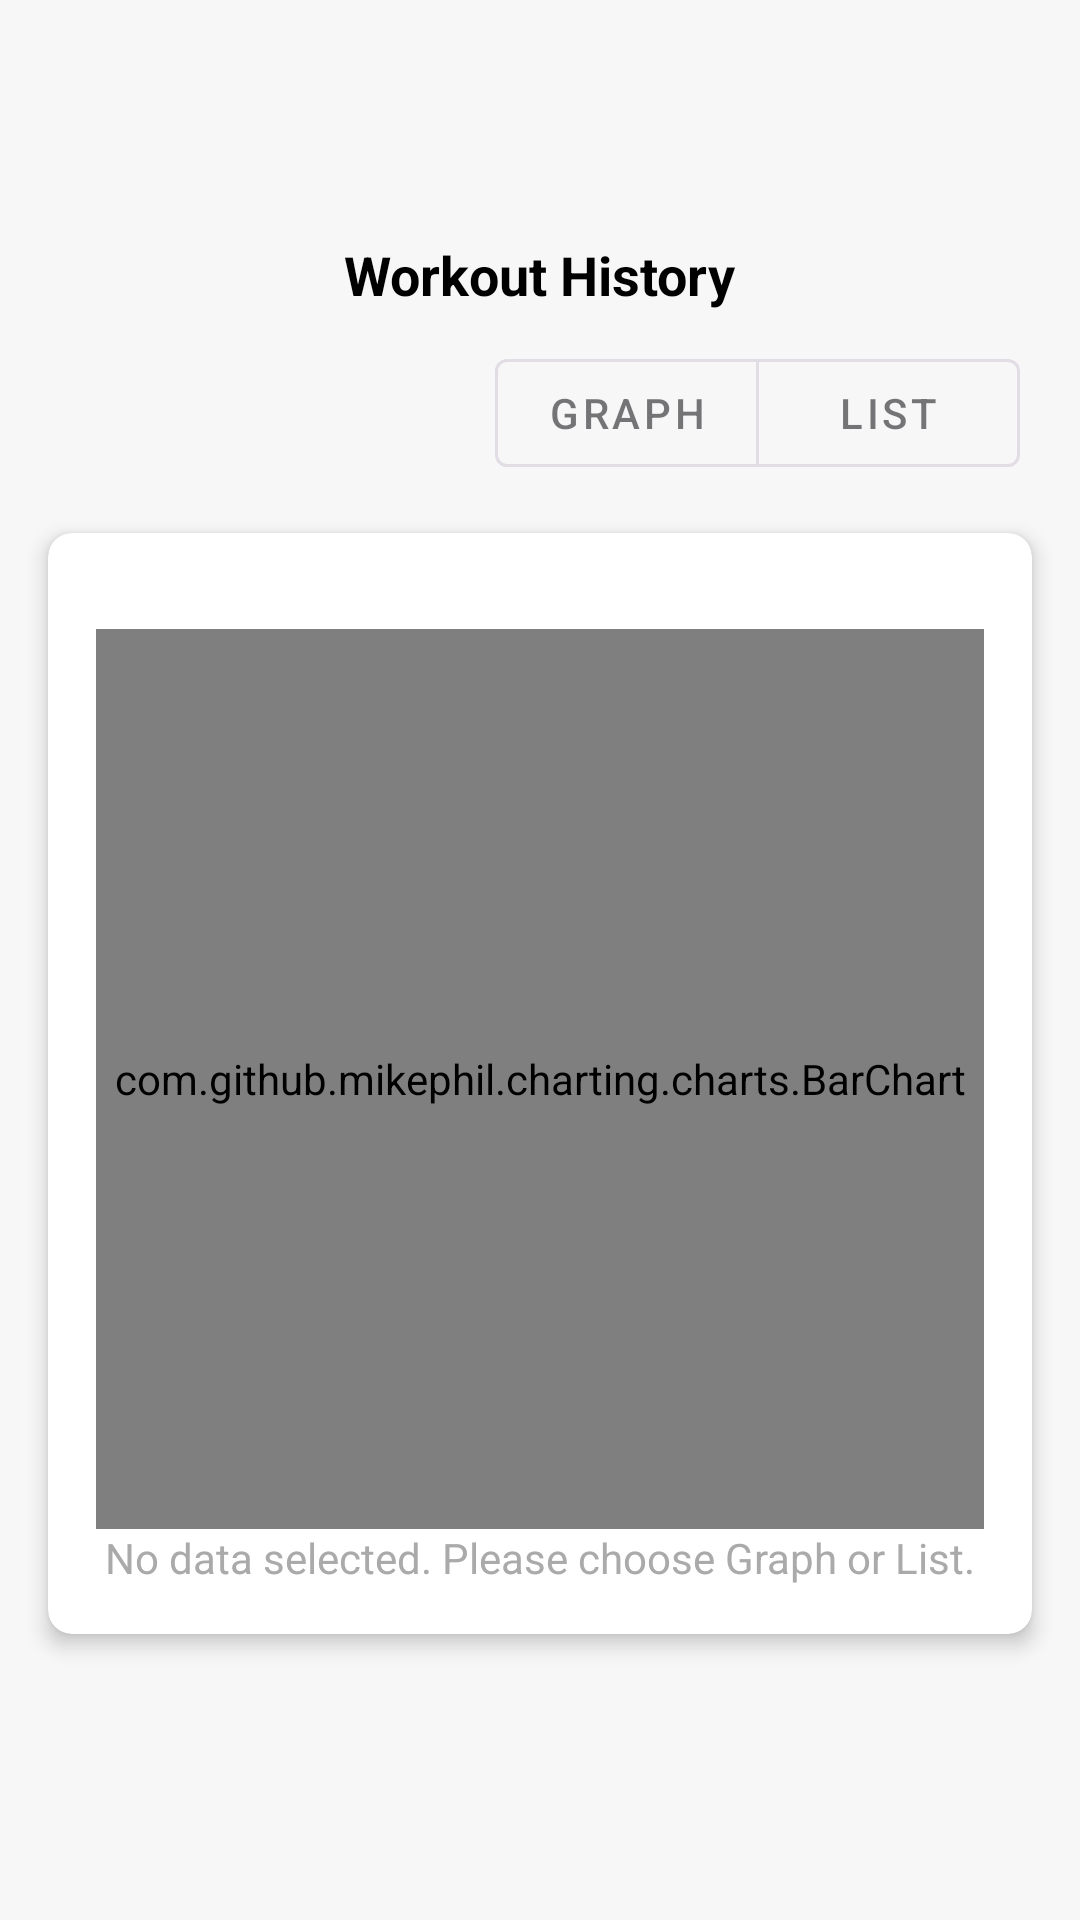

Write the Android layout XML for this screen, with the resource values it uses.
<!-- AndroidManifest.xml: application theme Theme.FitFlow -->
<!-- res/layout/fragment_history.xml -->
<?xml version="1.0" encoding="utf-8"?>
<LinearLayout xmlns:android="http://schemas.android.com/apk/res/android"
    xmlns:app="http://schemas.android.com/apk/res-auto"
    xmlns:tools="http://schemas.android.com/tools"
    android:layout_width="match_parent"
    android:layout_height="match_parent"
    android:background="#F7F7F7"
    android:gravity="center"
    android:orientation="vertical"
    tools:context=".HistoryFragment">

    <TextView
        android:id="@+id/title"
        android:layout_width="wrap_content"
        android:layout_height="wrap_content"
        android:text="Workout History"
        android:textColor="@color/black"
        android:textSize="18sp"
        android:textStyle="bold" />

    <com.google.android.material.button.MaterialButtonToggleGroup
        android:id="@+id/toggleGroupGraphList"
        android:layout_marginTop="10dp"
        android:layout_width="wrap_content"
        android:layout_height="wrap_content"
        android:layout_gravity="end"
        android:outlineSpotShadowColor="@color/secondary_color"
        android:clipToOutline="true"
        android:layout_marginRight="20dp">

        <com.google.android.material.button.MaterialButton
            android:id="@+id/btnGraph"
            style="@style/Widget.MaterialComponents.Button.OutlinedButton"
            android:layout_width="wrap_content"
            android:layout_height="wrap_content"
            android:text="Graph" />

        <com.google.android.material.button.MaterialButton
            android:id="@+id/btnList"
            style="@style/Widget.MaterialComponents.Button.OutlinedButton"
            android:layout_width="wrap_content"
            android:layout_height="wrap_content"
            android:text="List" />
    </com.google.android.material.button.MaterialButtonToggleGroup>



    <androidx.cardview.widget.CardView
        android:layout_width="match_parent"
        android:layout_height="wrap_content"
        android:layout_margin="16dp"
        app:cardCornerRadius="8dp"
        app:cardElevation="4dp">

        <LinearLayout
            android:layout_width="match_parent"
            android:layout_height="wrap_content"
            android:orientation="vertical"
            android:padding="16dp">


            <com.github.mikephil.charting.charts.BarChart
                android:id="@+id/barChart"
                android:layout_width="match_parent"
                android:layout_height="300dp"
                android:layout_marginTop="16dp" />
            <androidx.recyclerview.widget.RecyclerView
                android:id="@+id/recyclerView"
                android:visibility="gone"
                android:layout_width="match_parent"
                android:layout_height="wrap_content"
                android:layout_marginTop="16dp" />
            <TextView
                android:id="@+id/noDataTextView"
                android:layout_width="match_parent"
                android:layout_height="wrap_content"
                android:text="No data selected. Please choose Graph or List."
                android:textSize="14sp"
                android:textAlignment="center"
                android:textColor="@android:color/darker_gray"
                android:visibility="visible"
                android:layout_gravity="center"/>

        </LinearLayout>
    </androidx.cardview.widget.CardView>

</LinearLayout>
<!-- resources referenced by this layout -->
<resources>
  <color name="black">#FF000000</color>
  <color name="secondary_color">#00A6A6</color>
  <style name="Theme.FitFlow" parent="Base.Theme.FitFlow" />
  <style name="Base.Theme.FitFlow" parent="Theme.Material3.DayNight.NoActionBar">
          
          
      </style>
</resources>
